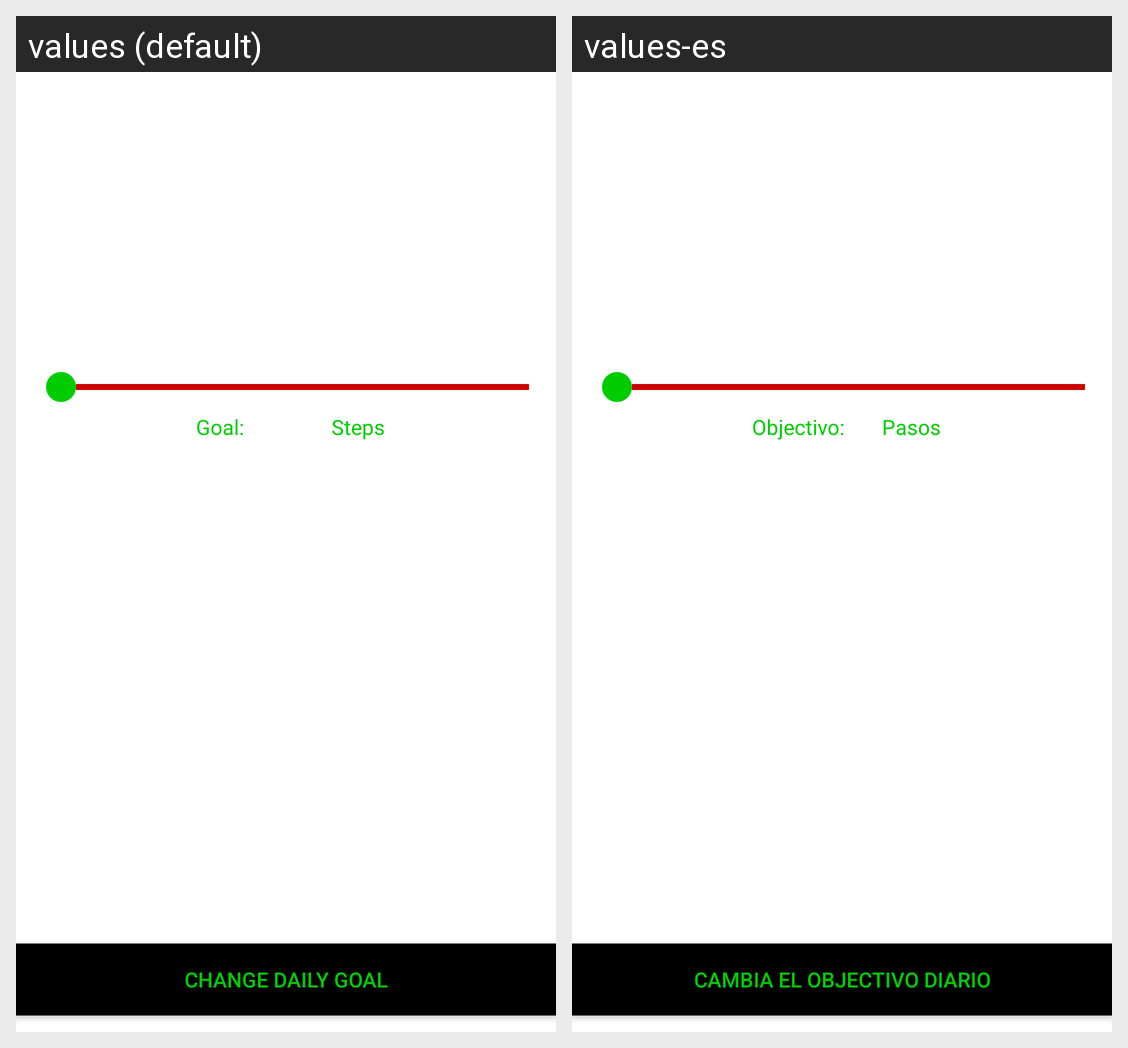

Locale-by-locale string values for the Android screen shown in this grid:
Android screen res/layout/fragment_goal.xml rendered under 2 locales, left to right: values (default), values-es. Device: Nexus 5 (rendered at 1080×1920; each locale shown at half size, 540×960, under a caption strip naming it); theme AppTheme.
Strings drawn on this screen, with the default value and each locale's value (text and hints the layout hard-codes, and strings that could not be matched under every locale, appear in the picture but are not listed):

text_daily_goal
  values: Change Daily Goal
  values-es: Cambia el objectivo diario

goal_fragment_text_view
  values: Goal:
  values-es: Objectivo:

goal_fragment_text_view_steps
  values: Steps
  values-es: Pasos
